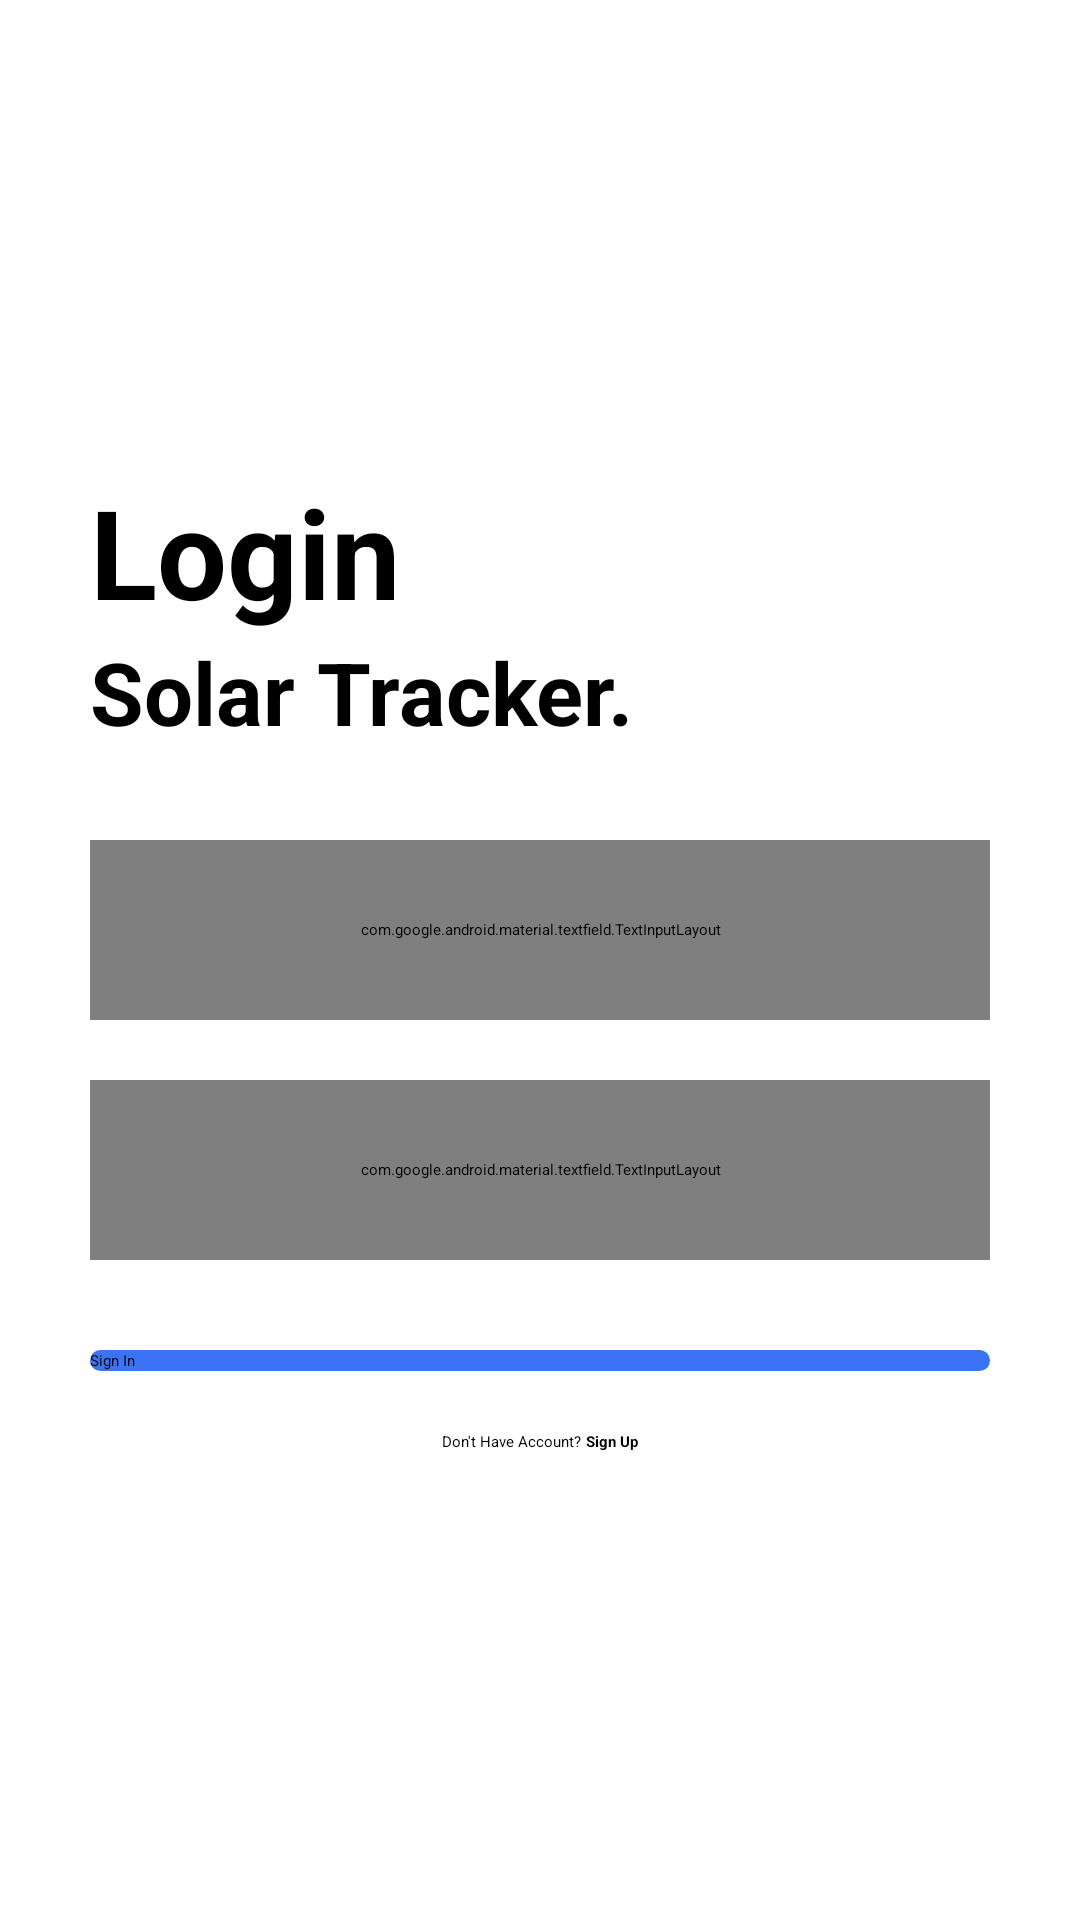

The Android layout XML behind this screen, and the referenced resources:
<!-- AndroidManifest.xml: activity theme Theme.SolarTrackerNoActionBar -->
<!-- res/layout/activity_login.xml -->
<?xml version="1.0" encoding="utf-8"?>
<androidx.constraintlayout.widget.ConstraintLayout
    xmlns:android="http://schemas.android.com/apk/res/android"
    xmlns:app="http://schemas.android.com/apk/res-auto"
    xmlns:tools="http://schemas.android.com/tools"
    android:layout_width="match_parent"
    android:layout_height="match_parent"
    tools:context=".LoginActivity">

    <LinearLayout
        android:layout_width="match_parent"
        android:layout_height="wrap_content"
        android:orientation="vertical"
        android:layout_marginHorizontal="30dp"
        app:layout_constraintTop_toTopOf="parent"
        app:layout_constraintLeft_toLeftOf="parent"
        app:layout_constraintRight_toRightOf="parent"
        app:layout_constraintBottom_toBottomOf="parent" >

        <TextView
            android:layout_width="match_parent"
            android:layout_height="wrap_content"
            android:textSize="20pt"
            android:textStyle="bold"
            android:text="Login" />

        <TextView
            android:layout_width="match_parent"
            android:layout_height="wrap_content"
            android:textSize="14pt"
            android:textStyle="bold"
            android:text="Solar Tracker." />

        <com.google.android.material.textfield.TextInputLayout
            android:id="@+id/emailTil"
            android:layout_width="match_parent"
            android:layout_height="60dp"
            android:layout_marginTop="30dp"
            app:boxStrokeColor="@color/white"
            app:hintTextColor="@color/white"
            android:textColorHint="@color/grey"
            app:helperTextEnabled="true"
            app:helperText="Sabihis"
            app:helperTextTextColor="@color/blue"
            app:hintTextAppearance="@style/TextAppearance.AppCompat"
            android:theme="@style/ThemeOverlay.AppTheme.TextInputEditText.Outlined"
            style="@style/Widget.MaterialComponents.TextInputLayout.OutlinedBox" >

            <com.google.android.material.textfield.TextInputEditText
                android:id="@+id/emailEdt"
                android:layout_width="match_parent"
                android:layout_height="wrap_content"
                android:paddingStart="20dp"
                android:textColor="@color/white"
                android:inputType="textEmailAddress"
                android:drawablePadding="17dp"
                android:hint="Masukkan Email" />

        </com.google.android.material.textfield.TextInputLayout>

        <com.google.android.material.textfield.TextInputLayout
            android:id="@+id/passwordTil"
            android:layout_width="match_parent"
            android:layout_height="60dp"
            android:layout_marginTop="20dp"
            app:boxStrokeColor="@color/white"
            app:hintTextColor="@color/white"
            android:textColorHint="@color/grey"
            app:hintTextAppearance="@style/TextAppearance.AppCompat"
            android:theme="@style/ThemeOverlay.AppTheme.TextInputEditText.Outlined"
            style="@style/Widget.MaterialComponents.TextInputLayout.OutlinedBox"
            app:passwordToggleEnabled="true"
            app:passwordToggleTint="@color/white" >

            <com.google.android.material.textfield.TextInputEditText
                android:id="@+id/passwordEdt"
                android:layout_width="match_parent"
                android:layout_height="wrap_content"
                android:inputType="textPassword"
                android:hint="Masukkan Password"
                android:textColor="@color/white"
                android:paddingStart="20dp"
                android:drawablePadding="17dp" />

        </com.google.android.material.textfield.TextInputLayout>

        <androidx.appcompat.widget.AppCompatButton
            android:id="@+id/btnLogin"
            android:layout_width="match_parent"
            android:layout_height="wrap_content"
            android:layout_marginTop="30dp"
            android:background="@drawable/rounded_button"
            android:text="Sign In" />

        <LinearLayout
            android:layout_width="match_parent"
            android:layout_height="wrap_content"
            android:gravity="center"
            android:layout_marginTop="20dp"
            android:orientation="horizontal" >

            <TextView
                android:layout_width="wrap_content"
                android:layout_height="wrap_content"
                android:text="Don't Have Account? " />

            <TextView
                android:id="@+id/signup"
                android:layout_width="wrap_content"
                android:layout_height="wrap_content"
                android:textStyle="bold"
                android:text="Sign Up" />

        </LinearLayout>

    </LinearLayout>

</androidx.constraintlayout.widget.ConstraintLayout>
<!-- resources referenced by this layout -->
<resources>
  <color name="blue">#3A73F6</color>
  <color name="grey">#A9A9A9</color>
  <color name="white">#FFFFFFFF</color>
  <!-- drawable rounded_button (drawable) -->
  <?xml version="1.0" encoding="utf-8"?>
  <shape xmlns:android="http://schemas.android.com/apk/res/android">
      <solid android:color="@color/blue" />
      <corners android:radius="30dp"/>
  </shape>
  <style name="ThemeOverlay.AppTheme.TextInputEditText.Outlined" parent="">
          <item name="colorControlActivated">@color/white</item>
      </style>
</resources>
